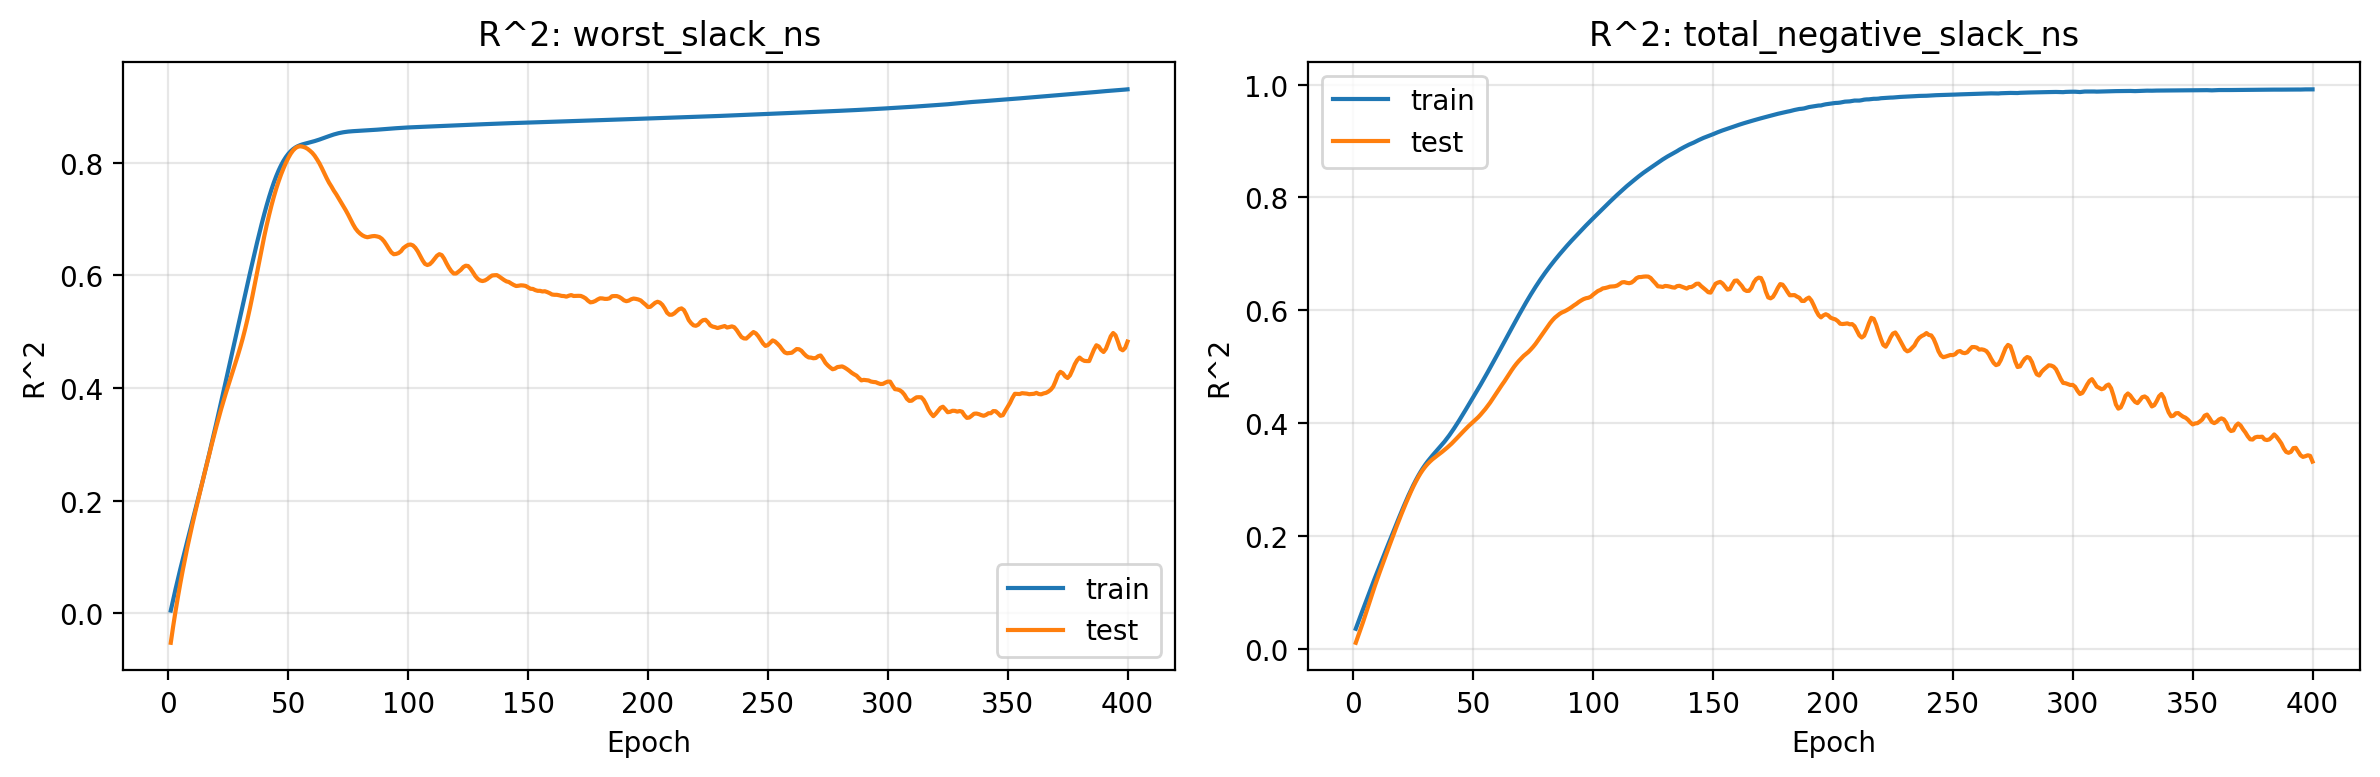

Source data for this figure (header and first rows):
epoch, train_r2_worst_slack_ns, test_r2_worst_slack_ns, train_r2_total_negative_slack_ns, test_r2_total_negative_slack_ns
1, 0.004817, -0.05239, 0.0359, 0.01109
2, 0.02423, -0.02318, 0.04753, 0.02303
3, 0.04293, 0.003983, 0.05882, 0.03498
4, 0.06106, 0.02946, 0.07008, 0.0474
5, 0.07874, 0.05356, 0.0814, 0.06037
6, 0.09603, 0.07637, 0.09273, 0.07362
7, 0.113, 0.09797, 0.104, 0.08686
8, 0.1298, 0.1186, 0.1152, 0.09985
9, 0.1464, 0.1383, 0.1261, 0.1123
10, 0.163, 0.1574, 0.1369, 0.1245
11, 0.1796, 0.1759, 0.1477, 0.1364
12, 0.1963, 0.194, 0.1584, 0.1481
13, 0.2131, 0.2119, 0.1691, 0.1597
14, 0.23, 0.2295, 0.1797, 0.1713
15, 0.2472, 0.2469, 0.1903, 0.1828
16, 0.2647, 0.2642, 0.2009, 0.1943
17, 0.2824, 0.2812, 0.2115, 0.2057
18, 0.3004, 0.2981, 0.2219, 0.2169
19, 0.3187, 0.3148, 0.2324, 0.2279
20, 0.3372, 0.3311, 0.2427, 0.2386
21, 0.3559, 0.347, 0.2528, 0.2491
22, 0.3748, 0.3622, 0.2627, 0.2594
23, 0.3938, 0.3768, 0.2723, 0.2693
24, 0.4129, 0.3909, 0.2815, 0.2788
25, 0.432, 0.4045, 0.2903, 0.2878
26, 0.4511, 0.4179, 0.2986, 0.2962
27, 0.4702, 0.4312, 0.3064, 0.3041
28, 0.4893, 0.4445, 0.3137, 0.3112
29, 0.5084, 0.4581, 0.3205, 0.3175
30, 0.5275, 0.4724, 0.3267, 0.3231
31, 0.5465, 0.4876, 0.3325, 0.328
32, 0.5655, 0.5042, 0.3378, 0.3323
33, 0.5844, 0.522, 0.3429, 0.3361
34, 0.6032, 0.5413, 0.3477, 0.3396
35, 0.6218, 0.5618, 0.3525, 0.3428
36, 0.6401, 0.5834, 0.3573, 0.346
37, 0.6581, 0.6052, 0.3622, 0.3493
38, 0.6756, 0.6271, 0.3674, 0.3527
39, 0.6925, 0.6485, 0.3728, 0.3563
40, 0.7087, 0.6692, 0.3785, 0.3601
41, 0.7242, 0.6887, 0.3846, 0.364
42, 0.7387, 0.7068, 0.3909, 0.3683
43, 0.7522, 0.7238, 0.3974, 0.3728
44, 0.7646, 0.7394, 0.4041, 0.3773
45, 0.7759, 0.7539, 0.411, 0.3818
46, 0.7861, 0.7669, 0.4179, 0.3861
47, 0.795, 0.7788, 0.425, 0.3904
48, 0.8029, 0.7895, 0.4321, 0.3948
49, 0.8096, 0.7993, 0.4392, 0.3986
50, 0.8152, 0.808, 0.4463, 0.4023
51, 0.8199, 0.8155, 0.4535, 0.4061
52, 0.8237, 0.8214, 0.4606, 0.4104
53, 0.8267, 0.8256, 0.4679, 0.415
54, 0.8291, 0.8281, 0.4753, 0.4199
55, 0.8308, 0.8288, 0.4828, 0.425
56, 0.8323, 0.8281, 0.4903, 0.4305
57, 0.8335, 0.8267, 0.4979, 0.4363
58, 0.8346, 0.8244, 0.5057, 0.4427
59, 0.8357, 0.821, 0.5134, 0.4494
60, 0.8368, 0.8171, 0.5211, 0.4558
... 340 more rows
